Run: headless pygame with SDL's dummy video driver; simulated clock (each Clock.tick advances the game by its frame time, no real sleeping); random seed 0; keys injected as events and as key.get_pressed() state; no mouse input.
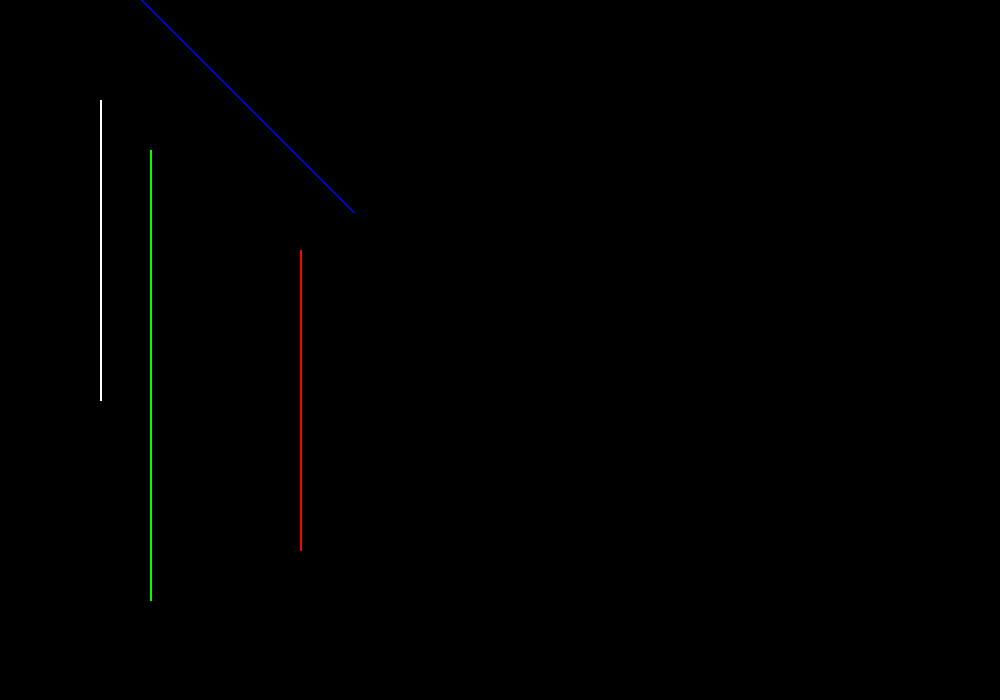
Frame 1 of 4 · flips 1–60 · no input
Frame 2 of 4 · flips 61–180 · tapped SPACE, RETURN · held RIGHT (→), D · screen unchanged from frame 1, image omitted
Frame 3 of 4 · flips 181–300 · held DOWN (↓), S · screen unchanged from frame 2, image omitted
Frame 4 of 4 · flips 301–420 · held LEFT (←), A, UP (↑), W · screen unchanged from frame 3, image omitted

The pygame program that drew these frames:

#Program to implement 2D transformation
import pygame, sys, math
pygame.init()

# Constants
WHITE = (255, 255, 255)
BLACK = (0, 0, 0)
RED   = (255, 0, 0)
GREEN = (0, 255, 0)
BLUE  = (0, 0, 255)

WIDTH, HEIGHT = 1000, 700
pygame.display.set_caption("2D Transformations: Translation, Scaling, Rotation")
screen = pygame.display.set_mode((WIDTH, HEIGHT))

def translate(x, y, tx, ty):
    return x + tx, y + ty

def scale(x, y, sx, sy):
    return x * sx, y * sy

def rotate(x, y, angle_deg):
    angle_rad = math.radians(angle_deg)
    x_new = x * math.cos(angle_rad) - y * math.sin(angle_rad)
    y_new = x * math.sin(angle_rad) + y * math.cos(angle_rad)
    return x_new, y_new

def main():
    x1, y1 = 100, 100
    x2, y2 = 100, 400

    tx, ty = 200, 150         
    sx, sy = 1.5, 1.5         
    angle = -45                

    while True:
        for event in pygame.event.get():
            if event.type == pygame.QUIT:
                pygame.quit()
                sys.exit()
        screen.fill(BLACK)
        pygame.draw.line(screen, WHITE, (x1, y1), (x2, y2), 2)

       #Translation
        xt1, yt1 = translate(x1, y1, tx, ty)
        xt2, yt2 = translate(x2, y2, tx, ty)
        pygame.draw.line(screen, RED, (xt1, yt1), (xt2, yt2), 2)

        #Scaling
        xs1, ys1 = scale(x1, y1, sx, sy)
        xs2, ys2 = scale(x2, y2, sx, sy)
        pygame.draw.line(screen, GREEN, (xs1, ys1), (xs2, ys2), 2)

        #Rotation
        xr1, yr1 = rotate(x1, y1, angle)
        xr2, yr2 = rotate(x2, y2, angle)
        pygame.draw.line(screen, BLUE, (xr1, yr1), (xr2, yr2), 2)

        pygame.display.flip()

if __name__ == "__main__":
    main()
